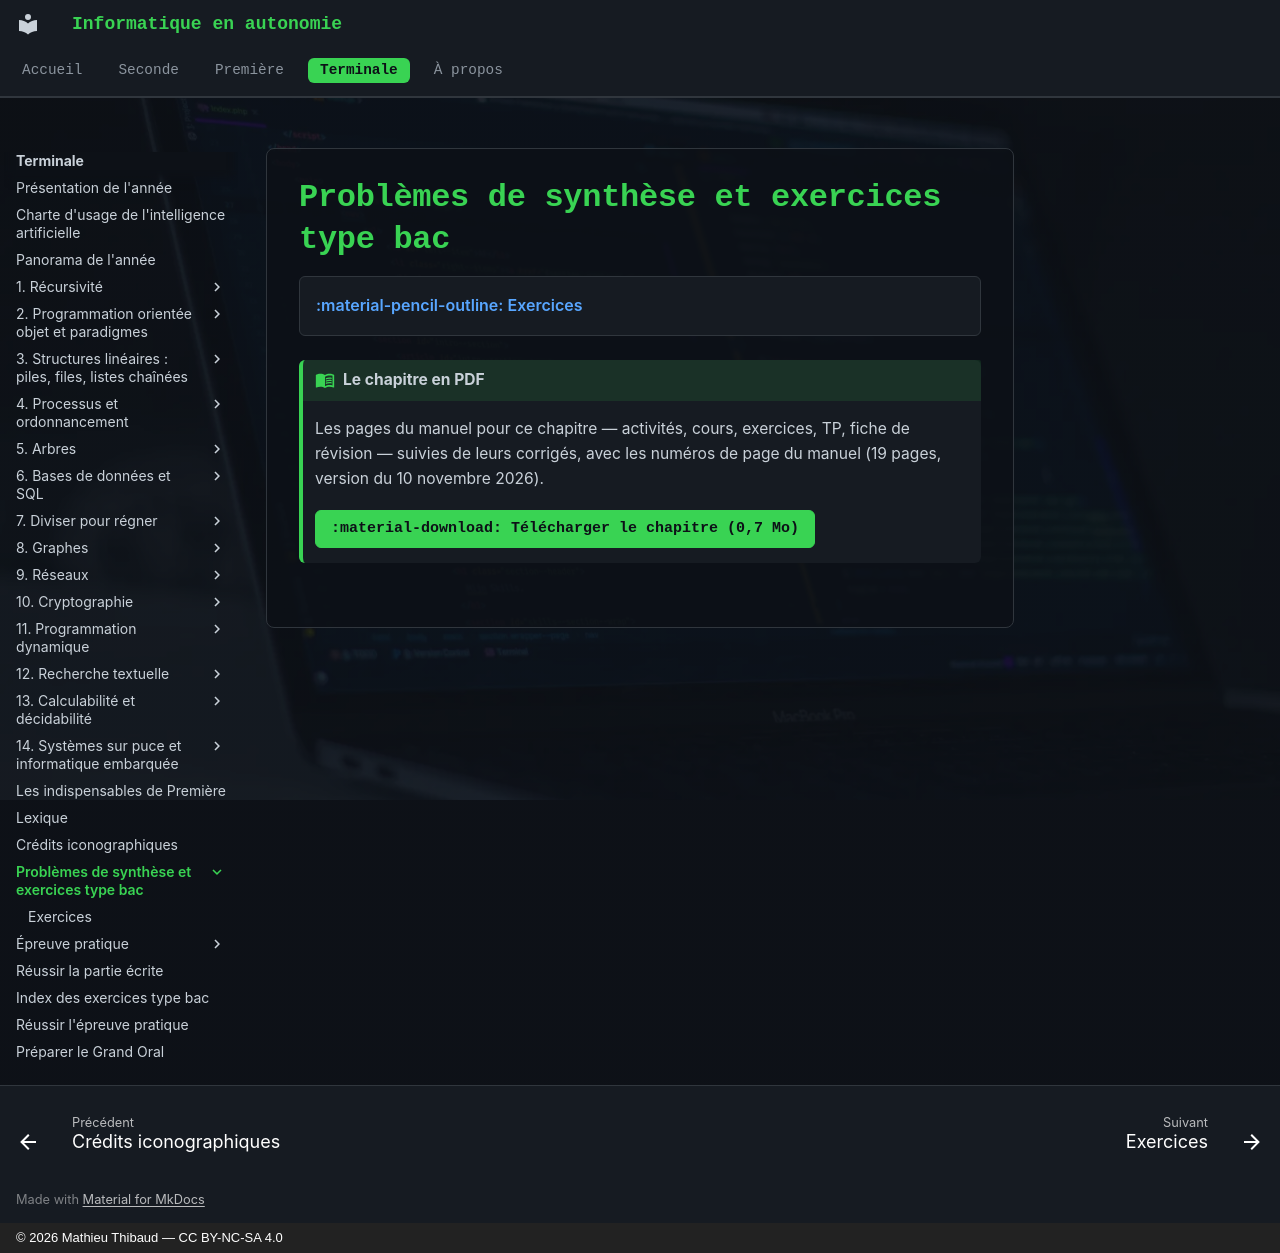

repository: MathThibaud/informatique-en-autonomie · page: terminale/synthese/index.html · generator: mkdocs · copyright: © 2026 Mathieu Thibaud — CC BY-NC-SA 4.0

# Problèmes de synthèse et exercices type bac

<div class="grid cards rubriques" markdown>

-   [:material-pencil-outline: Exercices](exercices.md)

</div>

<!-- pdf-chapitre -->
!!! livre "Le chapitre en PDF"

    Les pages du manuel pour ce chapitre — activités, cours, exercices, TP, fiche de révision — suivies de leurs corrigés, avec les numéros de page du manuel (19 pages, version du 10 novembre 2026).

    [:material-download: Télécharger le chapitre (0,7 Mo)](https://github.com/MathThibaud/informatique-en-autonomie/releases/download/livres/chapitre-terminale-synthese.pdf){ .md-button .md-button--primary }
<!-- /pdf-chapitre -->
